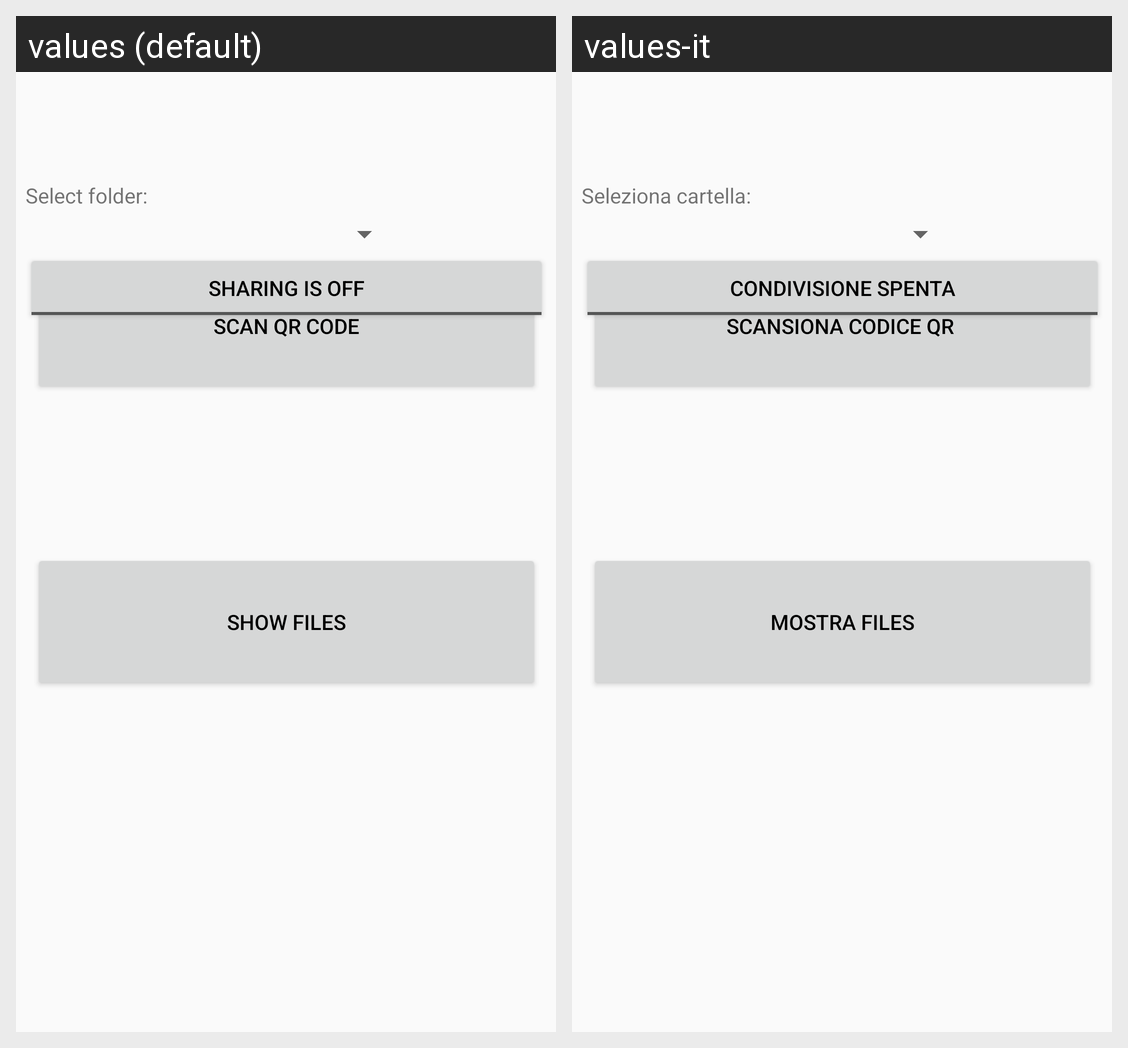

Locale-by-locale string values for the Android screen shown in this grid:
Android screen res/layout/activity_main.xml rendered under 2 locales, left to right: values (default), values-it. Device: Nexus 5 (rendered at 1080×1920; each locale shown at half size, 540×960, under a caption strip naming it); theme wappkup.
Strings drawn on this screen, with the default value and each locale's value (text and hints the layout hard-codes, and strings that could not be matched under every locale, appear in the picture but are not listed):

scan_qr_code
  values: Scan QR code
  values-it: Scansiona codice QR 

show_files
  values: Show files
  values-it: Mostra files

select_folder
  values: Select folder:
  values-it: Seleziona cartella:

sharing_is_OFF
  values: Sharing is OFF
  values-it: Condivisione spenta
